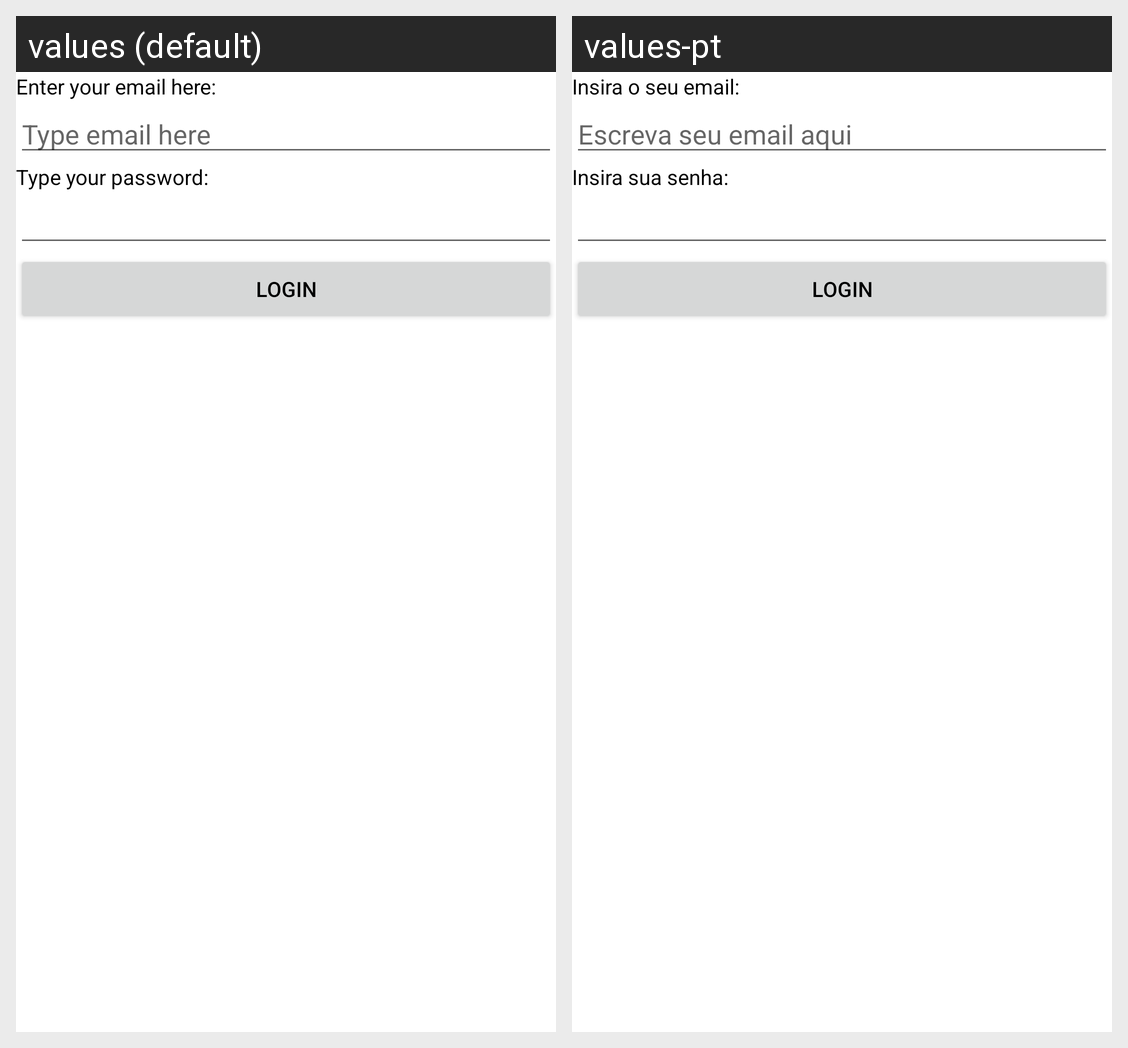

This grid shows one Android layout under two languages. Give, for every string resource on the screen, its name, the default text and each shown locale's text.
Android screen res/layout/activity_main_lab3.xml rendered under 2 locales, left to right: values (default), values-pt. Device: Nexus 5 (rendered at 1080×1920; each locale shown at half size, 540×960, under a caption strip naming it); theme Theme.AndroidLabs.
Strings drawn on this screen, with the default value and each locale's value (text and hints the layout hard-codes, and strings that could not be matched under every locale, appear in the picture but are not listed):

textViewEmail
  values: Enter your email here:
  values-pt: Insira o seu email:

TypeEmailHere
  values: Type email here
  values-pt: Escreva seu email aqui

textViewPassword
  values: Type your password:
  values-pt: Insira sua senha:

loginButton
  values: Login
  values-pt: Login
